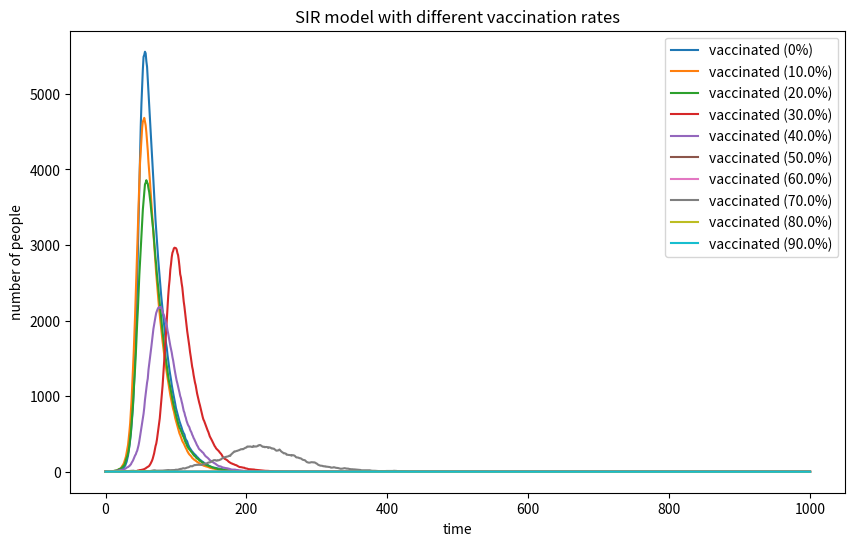

Reproduce this figure in Python.
import numpy as np
import matplotlib.pyplot as plt

N = 10000 
I= 1 
R = 0
beta = 0.3
gamma = 0.05 
vaccinated_rates = [0,0.1, 0.2, 0.3, 0.4,0.5,0.6,0.7,0.8,0.9]

plt.figure(figsize=(10,6))

for vaccinated_rate in vaccinated_rates:
    V = int(vaccinated_rate * N)
    S = N-I-R-V

    Susceptible_population= [S]
    Infected_population= [I]

    beta = 0.3  # 传播率
    gamma = 0.05  # 恢复率

    for _ in range(1000):
        i = beta * Infected_population[-1] / N
        r = gamma

        infected_choose = np.random.choice(range(2),Susceptible_population[-1], p=[i,1-i])
        New_I=np.sum(infected_choose==0)

        recovered_choose = np.random.choice(range(2),Infected_population[-1], p=[r,1-r])
        New_R=np.sum(recovered_choose==0)

        Susceptible_population.append(Susceptible_population[-1] -New_I)
        Infected_population.append(Infected_population[-1]+New_I - New_R)

    plt.plot(Infected_population, label=f"vaccinated ({vaccinated_rate*100}%)")

plt.xlabel("time")
plt.ylabel("number of people")
plt.title("SIR model with different vaccination rates")
plt.legend()
plt.show()

